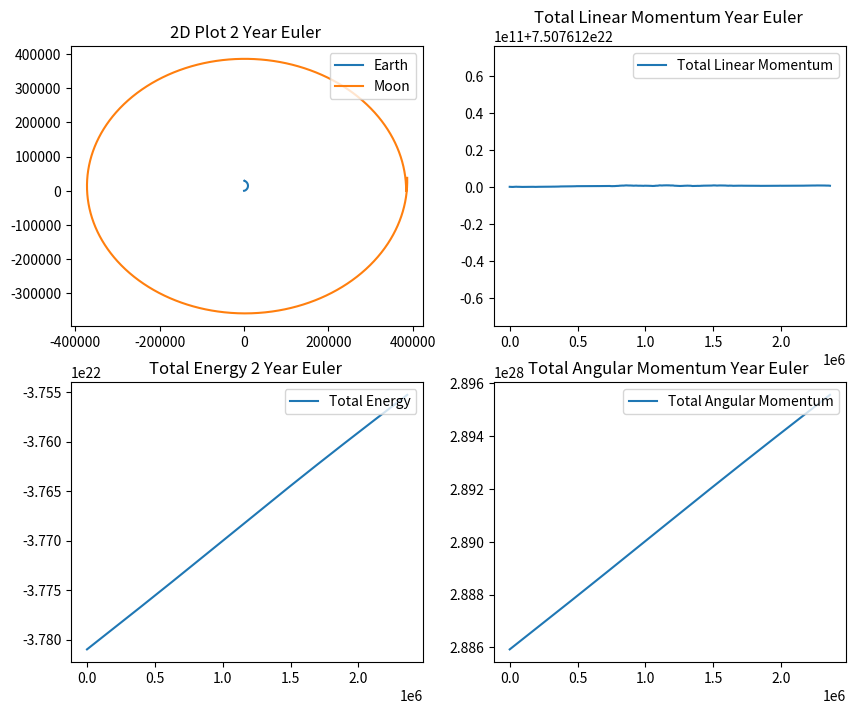

This figure's Python source:
# [redacted]

# This is a simplified version of the solar system simulation
# This is not referenced or opened within the main.py file
# Here as evidence


# Importing relevant libraries.
import numpy as np
import copy
import matplotlib.pyplot as plt

# Set up the basic class for a particle affected by gravitational forces.
class Planetary_Body:
    _instances = []

    def __init__(self, name, mass, pos, vel): 
        """

        A Method that runs when the object is created, or instantiated.

        Parameters
        ----------
        name: String
            The name of the object that can be referenced later on.
        mass: Float
            The name of the object that can be referenced later on. If one of the bodies in the dictionary planet_mass then this gets re-written.
        pos: Array
            This is a 3D array that contains the inital x,y and z positions of the object.
        vel: Array
            This is a 3D array that contains the inital x,y and z velocities of the object.

        Returns
        ----------
        No Return, it is the __init__ function.

        """

        # The code below is simply the set up for the object being instantiated
        self.name = name
        self.mass = mass
        self.position = np.array(pos,dtype=float)
        self.velocity = np.array(vel,dtype=float)
        self.G = 6.67408E-20
        self.acceleration = np.zeros(3,dtype=float)
        self._instances.append(self)

    def get_all_instances(className): # cls is just a class
        """
        A Class Method that returns all of the objects of that class.

        Parameters
        ----------
        className : Array
             A list of all the objects instantiated from this class.

        Returns
        ----------
        An array of all of the objects instantiated from this class.
       """
        return className._instances # Returns the list of added objects

    def updateEuler(self, deltaT):
        """
        A Method that uses Euler's Method to update the positions and velocity of a body.

        Parameters
        ----------
        self : The obejcts self.

        deltaT : Integer
            The value that will be used as the deltaT for the simulation.

        Returns
        ----------
        Objects position and velocity updated by using Euler's Method
       """
        self.position += self.velocity * deltaT # Updating the position using Euler's Formula's
        self.velocity += self.acceleration * deltaT  # Updating the velocity using Euler's Formula's

    def updateGravitationalAcceleration(self, body):
        """
        A Method that uses Newtons Equations of Force due to gravity between two objects to determine an objects acceleration due to this force.

        Parameters
        ----------
        self : The obejcts self.

        body : Object
            The other object of this class that is going to be used when calculating the gravitational acceleration due to gravity.

        Returns
        ----------
        0 if mr == 0, meaning the objects are the same
        Updates the objects acceleration
       """
        

        # Defining the two bodies positions and masses 

        position1 = self.position
        position2 = np.array(body.position)
        mass1 = self.mass
        mass2 = body.mass

        # Magnitude of the difference between the vectors.
        mr = np.linalg.norm(position1 - position2)

        if mr == 0 or mr < 1e-10:# If the two bodies are the same, return.
            return

        r = (position1 - position2) / mr # Establishing formula values

        force = -1 * (((self.G * (mass2 * mass1)) / (mr ** 2)) * r) # Calculation of force

        self.acceleration += force / self.mass # Final return of updating the accleration using F = ma.

    @staticmethod
    def calculate_total_energy(nBodys):
        """
        A Static Method that calcuates the total kinetic energy of the system at a given time.

        Parameters
        ----------
        nBodys : Array
            The list of objects that have been instantiated from this class. 

        Returns
        ----------
        Total Energy Value : Float
       """
        
        # Initialising the key variables used within this Static Method

        total_KE = 0
        total_PE = 0
        total_energy = 0
        G = 6.67408E-20 # This has to be defined again given the lack of 'self' being passed through.


        # Formula used for calucating the total Kinetic Energy at a single time/simulation iteration.
        for planet in nBodys:
            vel_mag = np.linalg.norm(planet.velocity) # Magnitude ensures scalar is gained.
            total_KE += 0.5 * planet.mass * vel_mag ** 2 # KE formula

        # Code below iterates through the list of gravotational bodies passed through
        for i, planet1 in enumerate(nBodys):
            for j, planet2 in enumerate(nBodys):
                if i != j: # If the two bodies are the same
                    dist_mag = np.linalg.norm(planet1.position - planet2.position) # Ensures scalar value
                    total_PE += ((-G * planet1.mass * planet2.mass) / dist_mag) / 2  # Calculation of Potential Energy 
                    # PE is divided by two to avoid double counting.

        total_energy += total_KE + total_PE # This is the law of conservation that this is constant. Thus we use it to check the effetiveness of the method.
        return total_energy

    @staticmethod
    def Momentumn(nBodys):
        """
        A Static Method that calcuates the total Linear and Angular momentum of the system and returns each value as a magnitude of the respected vector.

        Parameters
        ----------
        nBodys : Array
            The list of objects that have been instantiated from this class. 

        Returns
        ----------
        np.linalg.norm(total_Lin_Mom) : Float
        np.linalg.norm(total_Ang_Mom) : Float
       """
        # Ensures that there is no carry over and that the value is zero'd before the loops start.
        total_Lin_Mom = np.zeros(3)
        total_Ang_Mom = np.zeros(3)
    
        for planet in nBodys: # Iterate through each body
            # Assign Values of mass and velocity.
            mass = planet.mass
            velocity  = np.array(planet.velocity)

            total_Lin_Mom += mass * velocity # Calculation for Linear Momentum that is summed over all of the bodies

            total_Ang_Mom += np.cross(planet.position, mass*velocity) # Calculation for Angular Momentum that is summed over all of the bodies

            
        return np.linalg.norm(total_Lin_Mom), np.linalg.norm(total_Ang_Mom) # Returns the magnitude (to ensure single values) of two variables that can be indexed to be accessed if desired. 
 

# Setting up data that will be saved to file

dataToSave = []


# Creating objects of the Planetary Body, with Data from NASA
Earth = Planetary_Body("Earth",5.97237e24,[0,0,0],[0,0,0])
Moon = Planetary_Body("Moon", 0.07346e24, [384400, 0, 0], [0, 1.022, 0])

# Get all objects of the class...
planetaryObjects = Planetary_Body.get_all_instances(Planetary_Body)


# Set up 2 Moon Period Time with decent intervals to maintain accuracy
timeInterval = 200
iterationSim = 11803

# Setup Total Time running
timeTotal = timeInterval * iterationSim

time = 0


# Main loop for the simulation to take place.
for i in range(0, iterationSim):
    for j in planetaryObjects:
        j.acceleration = np.zeros(3) # Ensures no carry-over and the acceleration per object is correctly summed.
        
        for k in planetaryObjects: # Checking objects against objects.
            if j != k: # If they are the same don't proceed... another check.
                j.updateGravitationalAcceleration(k) # Running the method to get acceleration changes.

    for j in planetaryObjects:
        j.updateEuler(timeInterval) # Updating the postiion and velocity of the planet after calucalting the affect of gravity from all other planetary boides.
        #Here that is the other one of two
    
    # Running the three methods to calucalte the constant values.
    
    totalEnergySys = Planetary_Body.calculate_total_energy(planetaryObjects)

    totalLinMomSys = (Planetary_Body.Momentumn(planetaryObjects))[0]

    totalAngMomSys = (Planetary_Body.Momentumn(planetaryObjects))[1]

    # Loop for taking data, keeping a constant rate of data despite timeIntvervals or iterationSim is important for comparisons.
    if ((i*timeInterval) % 1000 == 0) or (i == 0):
        dataToSave.append([time,totalEnergySys,totalLinMomSys,totalAngMomSys]+[copy.deepcopy(obj) for obj in planetaryObjects]) # Data is now stored.


    time += timeInterval # Update Time


dataToSave = np.array(dataToSave)

# Set up 2x2 Plots for Grapherical Work.

fig, ax = plt.subplots(2,2, figsize =(10,8))


#Extracting the position data
for col in range(4,dataToSave.shape[1]): # Range dictated by line 236, 4 becuase it skips the first three irrelevent numbers for plotting orbits.
    x_pos = []
    y_pos = []

    for row in range(dataToSave.shape[0]):
        item = dataToSave[row,col]

        x_pos.append(item.position[0])
        y_pos.append(item.position[1])

    # Ensuring numpy is used for ease of work.
    x_pos = np.array(x_pos)
    y_pos = np.array(y_pos)

    ax[0,0].plot(x_pos,y_pos,label = f"{item.name}") # Plot each objects motion in the simulation.

# Set-ups to make it look nicer.

ax[0,0].legend(loc = "upper right")
ax[0, 0].set_title("2D Plot 2 Year Euler ")


#Total Energy Graph Setup.

EN_list = []   
for row in dataToSave: # Extracting all of the y-data for the total Energy over time.
    EN_list.append(row[1])
EN_list = np.array(EN_list)


#Total Linear Momentum Graph Setup.

LM_list = []   
for row in dataToSave:
    LM_list.append(row[2]) # Extracting all of the y-data for the total linear momentum over time.
LM_list = np.array(LM_list)

#Total Angular Momentum Setup.

AM_list = []   
for row in dataToSave:
    AM_list.append(row[3]) # Extracting all of the y-data for the total angular momentum over time.
AM_list = np.array(AM_list)


# Extracting the time out of the data so that it can be reused for several graphs easily.
time_list = []   
for row in dataToSave:
    time_list.append(row[0])
time_list = np.array(time_list)

# Plotting all Three of the Conservation graphs

ax[1,0].plot(time_list,EN_list,label = "Total Energy")
ax[0,1].plot(time_list,LM_list,label = "Total Linear Momentum")
ax[1,1].plot(time_list,AM_list,label = "Total Angular Momentum")

ax[1,0].legend(loc = "upper right")
ax[0,1].legend(loc = "upper right")
ax[1,1].legend(loc = "upper right")

ax[1, 0].set_title("Total Energy 2 Year Euler ")
ax[0, 1].set_title("Total Linear Momentum Year Euler ")
ax[1, 1].set_title("Total Angular Momentum Year Euler ")

# POINT OF INTEREST : [1,0],[0,1] etc, all show where the graph is going to go on the plot when the code runs.

# Show the plot.
plt.show()

# Grabbing Maximum and Minimum Values for all conserved values.

max_EN = np.amax(EN_list)
min_EN = np.amin(EN_list)
max_LM = np.amax(LM_list)
min_LM = np.amin(LM_list)
max_AM = np.amax(AM_list)
min_AM = np.amin(AM_list)


# Printing out their values and percentage differences to see if conservation was upheld.

print("\n")
print("For Total Energy (J)")
print(f"The maximum and minimum are as such, Max : {max_EN}  Min : {min_EN}")
print(f"With a difference of {round((((max_EN-min_EN)/max_EN)*100),12)}%")

print("For Total Linear Momentum (kg*km/s)")
print(f"The minimum Linear Momentums were as such, Max : {max_LM}  Min : {min_LM}")
print(f"With a difference of {round((((max_LM-min_LM)/max_LM)*100),12)}%")

print("For Total Angular Momentum (kg*kg*km/s^2)")
print(f"The minimum Linear Momentums were as such, Max : {max_AM}  Min : {min_AM}")
print(f"With a difference of {round((((max_AM-min_AM)/max_AM)*100),12)}%")